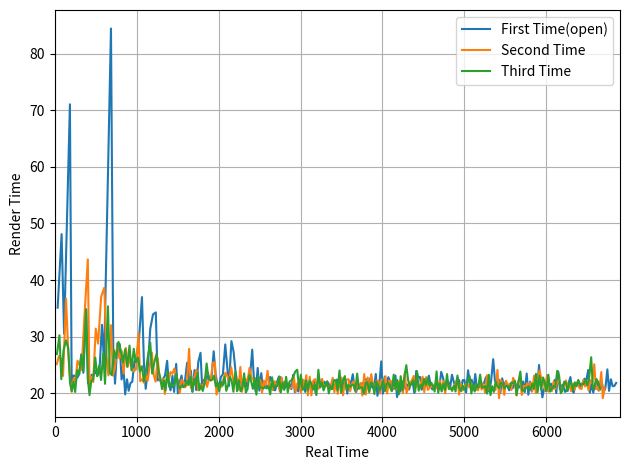

Recreate this plot in Python.
import numpy as np
import matplotlib.pyplot as plt

# Fixing random state for reproducibility
np.random.seed(19680801)

# dt = 0.01
# t = np.arange(0, 30, dt)
# nse1 = np.random.randn(len(t))                 # white noise 1
# nse2 = np.random.randn(len(t))                 # white noise 2
#
# # Two signals with a coherent part at 10Hz and a random part
# s1 = np.sin(2 * np.pi * 10 * t) + nse1
# s2 = np.sin(2 * np.pi * 10 * t) + nse2

s1 = [35.115000093355775, 48.10999985784292, 30.495000071823597, 71.05999998748302, 21.39999996870756, 23.130000103265047, 22.995000006631017, 22.744999965652823, 23.370000068098307, 26.910000015050173, 23.6049999948591, 34.8000000230968, 21.74499980174005, 21.575000137090683, 23.2700000051409, 23.104999912902713, 23.945000022649765, 23.090000031515956, 23.675000062212348, 32.08000003360212, 25.3649998921901, 84.46000004187226, 27.719999896362424, 21.680000005289912, 28.820000123232603, 28.685000026598573, 22.419999819248915, 24.19500006362796, 19.779999973252416, 22.44500000961125, 20.419999957084656, 21.78000006824732, 22.03000010922551, 25.504999794065952, 26.415000203996897, 29.4599998742342, 36.98000009171665, 24.890000000596046, 20.76999982818961, 23.915000027045608, 31.365000177174807, 33.92999991774559, 34.28000002168119, 22.265000035986304, 22.53499999642372, 21.779999835416675, 22.545000072568655, 23.135000141337514, 25.724999839439988, 21.600000094622374, 20.49500006251037, 23.074999917298555, 20.220000064000487, 25.179999880492687, 19.95999994687736, 21.835000021383166, 23.114999989047647, 21.120000164955854, 22.23999984562397, 25.385000044479966, 21.865000016987324, 23.975000018253922, 20.23999998345971, 24.07500008121133, 20.554999820888042, 25.535000022500753, 27.13000006042421, 20.83000005222857, 22.3900000564754, 21.714999806135893, 23.634999990463257, 22.34000014141202, 22.51999988220632, 27.41000009700656, 23.32499995827675, 21.65500004775822, 21.32500009611249, 22.889999905601144, 23.34999991580844, 28.61999999731779, 24.54000012949109, 21.2850000243634, 29.205000028014183, 27.279999805614352, 23.69499998167157, 21.815000101923943, 21.544999908655882, 22.42000005207956, 21.785000106319785, 21.219999995082617, 21.169999847188592, 22.82000007107854, 22.739999927580357, 27.6999999769032, 22.050000028684735, 20.275000017136335, 24.455000180751085, 20.43999987654388, 23.53499992750585, 20.745000103488564,21.61499997600913, 21.249999990686774, 21.124999970197678, 22.875000024214387, 22.104999981820583, 20.544999977573752, 20.52500005811453, 22.025000071153045, 22.954999934881926, 22.739999927580357, 21.995000075548887, 20.83000005222857, 21.229999838396907, 21.720000077039003, 21.595000056549907, 20.714999875053763, 23.26000016182661, 20.14999999664724, 21.204999880865216, 20.290000131353736, 21.66499989107251, 20.5999999307096, 22.275000112131238, 20.220000064000487, 21.674999967217445, 21.02999994531274, 22.004999918863177, 20.535000134259462, 22.13499997742474, 19.95999994687736, 21.699999924749136, 22.320000221952796, 21.969999885186553, 21.114999894052744, 22.025000071153045, 21.27999998629093, 21.880000131204724, 21.179999923333526, 20.729999989271164, 21.505000069737434, 20.95999987795949, 22.41500001400709, 20.969999954104424, 22.51000003889203, 20.135000115260482, 21.869999822229147, 22.03500014729798, 19.915000069886446, 22.13499997742474, 21.684999810531735, 23.345000110566616, 20.80500009469688, 20.209999987855554, 21.315000019967556, 21.489999955520034, 21.629999857395887, 21.76500018686056, 22.419999819248915, 22.475000005215406, 20.634999964386225, 22.70000008866191, 21.034999983385205, 20.784999942407012, 23.395000025629997, 19.545000046491623, 21.089999936521053, 25.61999997124076, 19.915000069886446, 22.915000095963478, 20.894999848678708, 22.825000109151006, 22.08500006236136, 20.474999910220504, 20.89500008150935, 23.124999832361937, 19.315000157803297, 20.629999926313758, 20.29499993659556, 22.06000010482967, 21.4949999935925, 20.729999989271164, 21.535000065341592, 20.64500004053116, 21.799999987706542, 22.0399999525398, 20.044999895617366, 23.945000022649765, 22.82000007107854, 22.85499987192452, 20.60500020161271, 21.61499997600913, 21.130000008270144, 21.939999889582396, 23.095000069588423, 21.39999996870756, 20.65499988384545, 21.225000033155084, 21.71000000089407, 20.84500016644597, 20.809999899938703,23.76500004902482, 22.714999970048666, 20.819999976083636, 21.33499993942678, 22.06000010482967, 20.87999996729195, 23.259999928995967, 22.020000033080578, 20.99999994970858, 22.52500015310943, 22.289999993517995, 20.354999927803874, 22.284999955445528, 22.34000014141202, 20.12000000104308, 24.05499992892146, 21.609999937936664, 22.379999980330467, 20.604999968782067, 23.38000014424324, 20.64000000245869, 21.07000001706183, 21.194999804720283, 21.65500004775822, 21.73499995842576, 22.825000109151006, 21.089999936521053, 20.25500009767711, 22.11999986320734, 26.015000184997916, 22.09499990567565, 22.480000043287873, 22.434999933466315, 20.060000009834766, 22.61499990709126, 21.200000075623393, 22.04499999061227, 21.219999995082617, 20.500000100582838, 21.059999940916896, 20.849999971687794, 21.530000027269125, 21.265000104904175, 21.71999984420836, 21.004999987781048, 21.13500004634261, 22.065000142902136, 20.204999949783087, 23.46999989822507, 19.74499993957579, 22.03000010922551, 20.28500009328127, 21.50499983690679, 21.799999987706542, 20.14000015333295, 24.985000025480986, 21.680000005289912, 19.259999971836805, 20.77499986626208, 20.419999957084656, 23.14000017940998, 20.509999943897128, 21.674999967217445, 20.749999908730388, 22.34999998472631, 20.02000017091632, 23.834999883547425, 20.634999964386225, 21.335000172257423, 21.564999828115106, 20.220000064000487, 20.500000100582838, 21.769999992102385, 22.849999833852053, 20.480000181123614, 20.084999967366457, 21.63999993354082, 21.51999995112419, 21.78000006824732, 21.11000008881092, 21.844999864697456, 22.559999953955412, 22.1950002014637, 24.089999962598085, 20.084999967366457, 21.59000001847744, 20.084999967366457, 21.715000038966537, 22.124999901279807, 20.465000066906214, 20.659999921917915, 21.745000034570694, 20.169999916106462, 20.92500007711351, 24.20499990694225, 20.4050000756979, 22.46000012382865, 21.22499980032444, 21.2850000243634, 21.80500002577901]
t1 = [35.115000093355775, 83.2249999511987, 113.7200000230223, 184.78000001050532, 206.17999997921288, 229.31000008247793, 252.30500008910894, 275.05000005476177, 298.4200001228601, 325.33000013791025, 348.93500013276935, 383.73500015586615, 405.4799999576062, 427.0550000946969, 450.3250000998378, 473.4300000127405, 497.37500003539026, 520.4650000669062, 544.1400001291186, 576.2200001627207, 601.5850000549108, 686.045000096783, 713.7649999931455, 735.4449999984354, 764.265000121668, 792.9500001482666, 815.3699999675155, 839.5650000311434, 859.3450000043958, 881.7900000140071, 902.2099999710917, 923.9900000393391, 946.0200001485646, 971.5249999426305, 997.9400001466274, 1027.4000000208616, 1064.3800001125783, 1089.2700001131743, 1110.039999941364, 1133.9549999684095, 1165.3200001455843, 1199.25000006333, 1233.5300000850111, 1255.7950001209974, 1278.3300001174212, 1300.1099999528378, 1322.6550000254065, 1345.790000166744, 1371.515000006184, 1393.1150001008064, 1413.6100001633167, 1436.6850000806153, 1456.9050001446158, 1482.0850000251085, 1502.0449999719858, 1523.879999993369, 1546.9949999824166, 1568.1150001473725, 1590.3549999929965, 1615.7400000374764, 1637.6050000544637, 1661.5800000727177, 1681.8200000561774, 1705.8950001373887, 1726.4499999582767, 1751.9849999807775, 1779.1150000412017, 1799.9450000934303, 1822.3350001499057, 1844.0499999560416, 1867.6849999465048, 1890.0250000879169, 1912.5449999701232, 1939.9550000671297, 1963.2800000254065, 1984.9350000731647, 2006.2600001692772, 2029.1500000748783, 2052.499999990687, 2081.1199999880046, 2105.6600001174957, 2126.945000141859, 2156.1500001698732, 2183.4299999754876, 2207.124999957159, 2228.940000059083, 2250.484999967739, 2272.9050000198185, 2294.6900001261383, 2315.910000121221, 2337.0799999684095, 2359.900000039488, 2382.6399999670684, 2410.3399999439716, 2432.3899999726564, 2452.6649999897927, 2477.120000170544, 2497.5600000470877, 2521.0949999745935, 2541.840000078082,2563.455000054091, 2584.705000044778, 2605.8300000149757, 2628.70500003919, 2650.8100000210106, 2671.3549999985844, 2691.880000056699, 2713.905000127852, 2736.860000062734, 2759.5999999903142, 2781.595000065863, 2802.4250001180917, 2823.6549999564886, 2845.3750000335276, 2866.9700000900775, 2887.6849999651313, 2910.945000126958, 2931.095000123605, 2952.3000000044703, 2972.590000135824, 2994.2550000268966, 3014.854999957606, 3037.1300000697374, 3057.350000133738, 3079.0250001009554, 3100.055000046268, 3122.0599999651313, 3142.5950000993907, 3164.7300000768155, 3184.690000023693, 3206.389999948442, 3228.710000170395, 3250.6800000555813, 3271.794999949634, 3293.820000020787, 3315.100000007078, 3336.980000138283, 3358.1600000616163, 3378.8900000508875, 3400.395000120625, 3421.3549999985844, 3443.7700000125915, 3464.739999966696, 3487.250000005588, 3507.3850001208484, 3529.2549999430776, 3551.2900000903755, 3571.205000160262, 3593.3400001376867, 3615.0249999482185, 3638.370000058785, 3659.175000153482, 3679.3850001413375, 3700.700000161305, 3722.190000116825, 3743.819999974221, 3765.5850001610816, 3788.0049999803305, 3810.479999985546, 3831.114999949932, 3853.815000038594, 3874.850000021979, 3895.634999964386, 3919.029999990016, 3938.575000036508, 3959.664999973029, 3985.2849999442697, 4005.200000014156, 4028.1150001101196, 4049.0099999587983, 4071.8350000679493, 4093.9200001303107, 4114.395000040531, 4135.2900001220405, 4158.414999954402, 4177.730000112206, 4198.3600000385195, 4218.654999975115, 4240.715000079945, 4262.210000073537, 4282.940000062808, 4304.47500012815, 4325.120000168681, 4346.920000156388, 4368.9600001089275, 4389.005000004545, 4412.950000027195, 4435.770000098273, 4458.624999970198, 4479.23000017181, 4500.8450001478195, 4521.97500015609, 4543.915000045672, 4567.0100001152605, 4588.410000083968, 4609.0649999678135, 4630.290000000969, 4652.000000001863, 4672.845000168309, 4693.655000068247,4717.420000117272, 4740.135000087321, 4760.955000063404, 4782.290000002831, 4804.350000107661, 4825.230000074953, 4848.490000003949, 4870.510000037029, 4891.509999986738, 4914.035000139847, 4936.325000133365, 4956.680000061169, 4978.965000016615, 5001.305000158027, 5021.42500015907, 5045.480000087991, 5067.090000025928, 5089.4700000062585, 5110.074999975041, 5133.455000119284, 5154.0950001217425, 5175.165000138804, 5196.359999943525, 5218.014999991283, 5239.749999949709, 5262.57500005886, 5283.664999995381, 5303.920000093058, 5326.039999956265, 5352.055000141263, 5374.150000046939, 5396.6300000902265, 5419.065000023693, 5439.125000033528, 5461.739999940619, 5482.940000016242, 5504.9850000068545, 5526.205000001937, 5546.70500010252, 5567.765000043437, 5588.615000015125, 5610.145000042394, 5631.410000147298, 5653.129999991506, 5674.134999979287, 5695.27000002563, 5717.335000168532, 5737.540000118315, 5761.01000001654, 5780.754999956116, 5802.785000065342, 5823.070000158623, 5844.57499999553, 5866.374999983236, 5886.515000136569, 5911.50000016205, 5933.18000016734, 5952.440000139177, 5973.215000005439, 5993.634999962524, 6016.775000141934, 6037.285000085831, 6058.960000053048, 6079.7099999617785, 6102.059999946505, 6122.080000117421, 6145.915000000969, 6166.549999965355, 6187.885000137612, 6209.449999965727, 6229.670000029728, 6250.170000130311, 6271.940000122413, 6294.789999956265, 6315.270000137389, 6335.355000104755, 6356.995000038296, 6378.51499998942, 6400.2950000576675, 6421.405000146478, 6443.250000011176, 6465.809999965131, 6488.005000166595, 6512.095000129193, 6532.1800000965595, 6553.770000115037, 6573.855000082403, 6595.57000012137, 6617.69500002265, 6638.160000089556, 6658.820000011474, 6680.565000046045, 6700.734999962151, 6721.660000039265, 6745.864999946207, 6766.270000021905, 6788.730000145733, 6809.954999946058, 6831.239999970421, 6853.0449999962]
# t1 = np.arange(0,300,1).tolist()
s2 = [25.129999965429306, 26.575000025331974, 26.070000138133764, 23.044999921694398, 36.675000097602606, 27.269999962300062, 22.299999836832285, 20.23000014014542, 22.619999945163727, 22.01499999500811, 25.7300001103431, 24.939999915659428, 24.105000076815486, 32.91499987244606, 43.65000012330711, 20.81499993801117, 22.89499994367361, 21.960000041872263, 31.405000016093254, 28.75500009395182, 37.06499980762601, 38.64500019699335, 26.689999969676137, 23.13499990850687, 32.01500000432134, 23.095000069588423, 24.449999909847975, 28.33999996073544, 26.13000012934208, 27.479999931529164, 23.465000092983246, 27.999999932944775, 24.689999874681234, 26.200000196695328, 24.449999909847975, 23.88500003144145, 24.19500006362796, 30.584999825805426, 22.120000096037984, 22.450000047683716, 21.849999902769923, 23.169999942183495, 22.190000163391232, 24.719999870285392, 27.19500008970499, 23.215000052005053, 22.034999914467335, 26.22000011615455, 22.58999994955957, 22.0399999525398, 22.515000076964498, 19.86499992199242, 22.68499997444451, 22.06000010482967, 23.714999901130795, 23.44499994069338, 24.360000155866146, 22.944999858736992, 22.20500004477799, 20.03000001423061, 22.360000060871243, 22.034999914467335, 21.034999983385205, 21.42999996431172, 27.81999995931983, 20.9500000346452, 22.175000049173832, 22.850000066682696, 24.154999991878867, 20.49500006251037, 21.654999814927578, 21.210000151768327, 21.489999955520034, 22.67000009305775, 21.11999993212521, 22.42999989539385, 22.200000006705523, 25.344999972730875, 25.46500018797815, 19.749999977648258, 21.23999991454184, 21.369999973103404, 21.124999970197678, 22.52500015310943, 23.609999800100923, 22.945000091567636, 22.1800000872463, 24.594999849796295, 22.505000000819564, 21.71000000089407, 22.640000097453594, 20.585000049322844, 24.624999845400453, 20.23999998345971, 22.690000012516975, 22.409999975934625, 22.020000033080578, 24.47500010021031, 22.730000084266067, 22.524999920278788,21.26499987207353, 21.60500013269484, 22.339999908581376, 22.30000006966293, 20.12000000104308, 22.219999926164746, 21.410000044852495, 23.969999980181456, 20.795000018551946, 21.61499997600913, 20.55000001564622, 22.120000096037984, 21.40500000678003, 21.809999831020832, 20.305000012740493, 22.770000156015158, 20.73500002734363, 22.0399999525398, 21.68500004336238, 21.26499987207353, 20.89500008150935, 21.004999987781048, 22.73499988950789, 20.21500002592802, 21.739999996498227, 21.970000118017197, 20.144999958574772, 22.404999937862158, 20.99000010639429, 23.18999986164272, 19.62000015191734, 22.909999825060368, 19.605000037699938, 22.155000129714608, 22.484999848529696, 21.40500000678003, 20.75999998487532, 21.87000005505979, 22.540000034496188, 21.04500005953014, 21.440000040456653, 21.324999863281846, 21.130000008270144, 21.40500000678003, 22.705000126734376, 20.164999878033996, 21.92500000819564, 19.89499991759658, 22.00500015169382, 22.75000000372529, 19.62499995715916, 22.200000006705523, 22.355000022798777, 22.484999848529696, 20.35000012256205, 21.75000007264316, 22.074999986216426, 20.254999864846468, 21.609999937936664, 20.890000043436885, 21.835000021383166, 19.585000118240714, 23.384999949485064, 19.755000015720725, 22.779999999329448, 20.204999949783087, 23.354999953880906, 21.3000001385808, 21.354999858886003, 22.200000006705523, 22.175000049173832, 19.95000010356307, 22.41500001400709, 21.19999984279275, 22.98999996855855, 19.95000010356307, 22.219999926164746, 22.175000049173832, 20.90999996289611, 21.124999970197678, 20.634999964386225, 22.090000100433826, 21.54999994672835, 22.120000096037984, 20.019999938085675, 23.71500013396144, 20.034999819472432, 20.99000010639429, 21.85499994084239, 22.275000112131238, 23.03999988362193, 20.90000011958182, 22.004999918863177, 20.62499988824129, 21.71000000089407, 22.91000005789101, 20.185000030323863, 22.839999990537763, 20.580000011250377, 20.920000039041042,21.23999991454184, 21.004999987781048, 21.575000137090683, 20.874999929219484, 21.09499997459352, 22.224999964237213, 20.400000037625432, 22.129999939352274, 19.985000137239695, 22.319999989122152, 21.21499995701015, 20.715000107884407, 20.819999976083636, 21.074999822303653, 21.695000119507313, 22.75000000372529, 19.749999977648258, 21.69499988667667, 20.475000143051147, 21.02499990724027, 21.620000014081597, 21.48500015027821, 20.989999873563647, 21.720000077039003, 21.339999977499247, 20.585000049322844, 20.65499988384545, 20.505000138655305, 22.209999850019813, 20.625000121071935, 21.650000009685755, 20.094999810680747, 23.18000001832843, 20.695000188425183, 21.28999982960522, 20.849999971687794, 20.99000010639429, 20.53499990142882, 24.10000003874302, 19.120000069960952, 22.289999993517995, 21.71000000089407, 19.69500002451241, 22.200000006705523, 21.229999838396907, 21.680000005289912, 20.560000091791153, 22.70000008866191, 22.114999825134873, 19.59000015631318, 22.009999956935644, 22.610000101849437, 19.699999829754233, 21.295000100508332, 21.11999993212521, 21.739999996498227, 21.04500005953014, 21.85499994084239, 20.345000084489584, 23.099999874830246, 20.010000094771385, 22.179999854415655, 24.035000009462237, 22.480000043287873, 22.520000115036964, 20.52500005811453, 22.954999934881926, 20.280000055208802, 21.049999864771962, 20.38000011816621, 22.080000024288893, 20.724999951198697, 21.809999831020832, 22.465000161901116, 20.860000047832727, 20.85500000976026, 21.10499981790781, 22.259999997913837, 20.995000144466758, 21.554999984800816, 20.33500000834465, 21.63999993354082, 20.62499988824129, 21.905000088736415, 21.380000049248338, 20.83999989554286, 20.745000103488564, 22.314999951049685, 21.179999923333526, 22.040000185370445, 20.474999910220504, 22.27999991737306, 21.905000088736415, 25.119999889284372, 20.705000031739473, 21.130000008270144, 20.490000024437904, 23.745000129565597, 19.10499995574355, 20.985000068321824]
t2 = [25.129999965429306, 51.70499999076128, 77.77500012889504, 100.82000005058944, 137.49500014819205, 164.7650001104921, 187.0649999473244, 207.29500008746982, 229.91500003263354, 251.93000002764165, 277.66000013798475, 302.6000000536442, 326.70500013045967, 359.6200000029057, 403.27000012621284, 424.085000064224, 446.9800000078976, 468.9400000497699, 500.34500006586313, 529.100000159815, 566.164999967441, 604.8100001644343, 631.5000001341105, 654.6350000426173, 686.6500000469387, 709.7450001165271, 734.195000026375, 762.5349999871105, 788.6650001164526, 816.1450000479817, 839.610000140965, 867.6100000739098, 892.299999948591, 918.5000001452863, 942.9500000551343, 966.8350000865757, 991.0300001502037, 1021.6149999760091, 1043.7350000720471, 1066.1850001197308, 1088.0350000225008, 1111.2049999646842, 1133.3950001280755, 1158.1149999983609, 1185.3100000880659, 1208.525000140071, 1230.5600000545382, 1256.7800001706928, 1279.3700001202524, 1301.4100000727922, 1323.9250001497567, 1343.790000071749, 1366.4750000461936, 1388.5350001510233, 1412.250000052154, 1435.6949999928474, 1460.0550001487136, 1483.0000000074506, 1505.2050000522286, 1525.2350000664592, 1547.5950001273304, 1569.6300000417978, 1590.665000025183, 1612.0949999894947, 1639.9149999488145, 1660.8649999834597, 1683.0400000326335, 1705.8900000993162, 1730.045000091195, 1750.5400001537055, 1772.194999968633, 1793.4050001204014, 1814.8950000759214, 1837.5650001689792, 1858.6850001011044, 1881.1149999964982, 1903.3150000032037, 1928.6599999759346, 1954.1250001639128, 1973.875000141561, 1995.1150000561029, 2016.4850000292063, 2037.609999999404, 2060.1350001525134, 2083.7449999526143, 2106.690000044182, 2128.8700001314282, 2153.4649999812245, 2175.969999982044, 2197.679999982938, 2220.3200000803918, 2240.9050001297146, 2265.529999975115, 2285.7699999585748, 2308.4599999710917, 2330.8699999470264, 2352.889999980107, 2377.3650000803173, 2400.0950001645833, 2422.620000084862,2443.8849999569356, 2465.4900000896305, 2487.829999998212, 2510.130000067875, 2530.250000068918, 2552.4699999950826, 2573.880000039935, 2597.8500000201166, 2618.6450000386685, 2640.2600000146776, 2660.810000030324, 2682.930000126362, 2704.335000133142, 2726.1449999641627, 2746.449999976903, 2769.2200001329184, 2789.955000160262, 2811.995000112802, 2833.680000156164, 2854.9450000282377, 2875.840000109747, 2896.845000097528, 2919.579999987036, 2939.795000012964, 2961.5350000094622, 2983.5050001274794, 3003.650000086054, 3026.0550000239164, 3047.0450001303107, 3070.2349999919534, 3089.8550001438707, 3112.764999968931, 3132.370000006631, 3154.5250001363456, 3177.0099999848753, 3198.4149999916553, 3219.1749999765307, 3241.0450000315905, 3263.5850000660866, 3284.630000125617, 3306.0700001660734, 3327.3950000293553, 3348.5250000376254, 3369.9300000444055, 3392.63500017114, 3412.800000049174, 3434.7250000573695, 3454.619999974966, 3476.62500012666, 3499.375000130385, 3519.0000000875443, 3541.20000009425, 3563.5550001170486, 3586.0399999655783, 3606.3900000881404, 3628.1400001607835, 3650.215000147, 3670.4700000118464, 3692.079999949783, 3712.96999999322, 3734.805000014603, 3754.390000132844, 3777.775000082329, 3797.5300000980496, 3820.310000097379, 3840.515000047162, 3863.870000001043, 3885.170000139624, 3906.52499999851, 3928.7250000052154, 3950.9000000543892, 3970.8500001579523, 3993.2650001719594, 4014.465000014752, 4037.4549999833107, 4057.4050000868738, 4079.6250000130385, 4101.800000062212, 4122.7100000251085, 4143.834999995306, 4164.469999959692, 4186.560000060126, 4208.1100000068545, 4230.2300001028925, 4250.250000040978, 4273.96500017494, 4293.999999994412, 4314.990000100806, 4336.845000041649, 4359.12000015378, 4382.160000037402, 4403.060000156984, 4425.065000075847, 4445.689999964088, 4467.399999964982, 4490.310000022873, 4510.495000053197, 4533.335000043735, 4553.915000054985, 4574.835000094026,4596.075000008568, 4617.079999996349, 4638.65500013344, 4659.530000062659, 4680.625000037253, 4702.85000000149, 4723.250000039116, 4745.379999978468, 4765.3650001157075, 4787.68500010483, 4808.90000006184, 4829.615000169724, 4850.435000145808, 4871.5099999681115, 4893.205000087619, 4915.955000091344, 4935.705000068992, 4957.399999955669, 4977.87500009872, 4998.9000000059605, 5020.520000020042, 5042.00500017032, 5062.995000043884, 5084.715000120923, 5106.055000098422, 5126.640000147745, 5147.2950000315905, 5167.800000170246, 5190.010000020266, 5210.6350001413375, 5232.285000151023, 5252.379999961704, 5275.559999980032, 5296.255000168458, 5317.544999998063, 5338.394999969751, 5359.385000076145, 5379.919999977574, 5404.020000016317, 5423.140000086278, 5445.430000079796, 5467.14000008069, 5486.835000105202, 5509.035000111908, 5530.264999950305, 5551.9449999555945, 5572.505000047386, 5595.205000136048, 5617.3199999611825, 5636.910000117496, 5658.920000074431, 5681.530000176281, 5701.230000006035, 5722.525000106543, 5743.6450000386685, 5765.385000035167, 5786.430000094697, 5808.285000035539, 5828.630000120029, 5851.729999994859, 5871.7400000896305, 5893.919999944046, 5917.954999953508, 5940.434999996796, 5962.955000111833, 5983.480000169948, 6006.43500010483, 6026.7150001600385, 6047.76500002481, 6068.145000142977, 6090.2250001672655, 6110.950000118464, 6132.759999949485, 6155.225000111386, 6176.085000159219, 6196.940000168979, 6218.044999986887, 6240.304999984801, 6261.300000129268, 6282.855000114068, 6303.190000122413, 6324.830000055954, 6345.454999944195, 6367.360000032932, 6388.74000008218, 6409.579999977723, 6430.325000081211, 6452.640000032261, 6473.8199999555945, 6495.860000140965, 6516.3350000511855, 6538.614999968559, 6560.520000057295, 6585.639999946579, 6606.344999978319, 6627.474999986589, 6647.965000011027, 6671.7100001405925, 6690.815000096336, 6711.800000164658]
# t2 = np.arange(0,300,1).tolist()
s3 = [26.919999858364463, 30.239999992772937, 22.475000005215406, 27.63499994762242, 29.340000124648213, 27.89000002667308, 21.799999987706542, 20.365000003948808, 22.004999918863177, 20.209999987855554, 24.05499992892146, 23.335000034421682, 26.740000117570162, 23.890000069513917, 34.80499982833862, 22.46000012382865, 19.659999990835786, 22.20500004477799, 22.324999794363976, 26.2750000692904, 22.98999996855855, 24.880000157281756, 22.329999832436442, 27.01000007800758, 21.650000009685755, 35.3449999820441, 23.539999965578318, 23.19500013254583, 27.615000028163195, 26.179999811574817, 29.044999973848462, 27.590000070631504, 25.42999992147088, 27.76000020094216, 24.659999879077077, 28.415000066161156, 24.044999852776527, 27.83500007353723, 25.464999955147505, 26.30000002682209, 23.80500012077391, 24.76499998010695, 22.11999986320734, 23.655000142753124, 26.51500003412366, 28.934999834746122, 23.449999978765845, 25.3950001206249, 26.910000015050173, 24.01499985717237, 22.720000008121133, 20.71000006981194, 22.30999991297722, 20.480000181123614, 23.82999984547496, 21.185000194236636, 21.71999984420836, 21.09499997459352, 21.620000014081597, 23.419999983161688, 21.385000087320805, 20.819999976083636, 21.339999977499247, 21.050000097602606, 21.29499986767769, 22.15000009164214, 21.440000040456653, 22.875000024214387, 20.305000012740493, 22.47999981045723, 21.315000019967556, 23.655000142753124, 20.514999981969595, 21.29499986767769, 20.390000194311142, 21.73499995842576, 25.249999947845936, 22.51000003889203, 22.32500002719462, 22.339999908581376, 23.074999917298555, 21.185000194236636, 21.844999864697456, 20.299999974668026, 22.01499999500811, 21.369999973103404, 22.920000134035945, 20.409999880939722, 21.385000087320805, 22.880000062286854, 22.084999829530716, 20.250000059604645, 23.800000082701445, 20.349999889731407, 22.275000112131238, 20.349999889731407, 20.840000128373504, 23.499999893829226, 20.109999924898148, 20.70000022649765,23.209999781101942, 22.040000185370445, 20.76500002294779, 22.68999977968633, 19.745000172406435, 23.000000044703484, 20.98499983549118, 20.99000010639429, 20.885000005364418, 21.049999864771962, 20.835000090301037, 21.219999995082617, 19.79000004939735, 22.79999991878867, 20.865000085905194, 21.354999858886003, 21.25500002875924, 22.89499994367361, 20.125000039115548, 21.8299999833107, 20.575000206008554, 22.884999867528677, 20.155000034719706, 22.059999871999025, 22.250000154599547, 22.935000015422702, 23.82000000216067, 24.134999839589, 21.030000178143382, 23.264999967068434, 20.594999892637134, 20.815000170841813, 22.269999841228127, 20.465000066906214, 22.23000000230968, 21.61499997600913, 20.64500004053116, 21.530000027269125, 19.665000028908253, 24.144999915733933, 20.994999911636114, 21.905000088736415, 20.47999994829297, 21.385000087320805, 22.115000057965517, 19.954999908804893, 21.299999905750155, 20.740000065416098, 22.289999993517995, 22.275000112131238, 20.45499999076128, 24.01499985717237, 20.040000090375543, 22.30000006966293, 23.01499992609024, 20.539999939501286, 21.440000040456653, 21.105000050738454, 21.484999917447567, 21.450000116601586, 20.424999995157123, 23.455000016838312, 20.764999790117145, 21.030000178143382, 20.98499983549118, 19.88000003620982, 21.78000006824732, 21.935000084340572, 20.194999873638153, 21.880000131204724, 21.684999810531735, 19.860000116750598, 22.06999994814396, 21.524999989196658, 20.47999994829297, 21.219999995082617, 22.255000192672014, 20.339999813586473, 21.63000009022653, 21.835000021383166, 21.02499990724027, 20.345000084489584, 23.280000081285834, 20.724999951198697, 22.344999946653843, 19.800000125542283, 22.994999773800373, 20.500000100582838, 22.720000008121133, 24.955000029876828, 22.284999955445528, 21.219999995082617, 21.739999996498227, 22.275000112131238, 20.259999902918935, 23.86000007390976, 20.43999987654388, 21.435000002384186, 20.960000110790133, 22.53499999642372,21.459999959915876, 22.660000016912818, 21.269999910145998, 21.855000173673034, 21.29499986767769, 20.280000055208802, 23.84499995969236, 20.084999967366457, 21.72500011511147, 20.309999817982316, 21.690000081434846, 20.514999981969595, 23.36500003002584, 20.73500002734363, 21.059999940916896, 20.394999999552965, 21.339999977499247, 20.295000169426203, 23.11999979428947, 20.9500000346452, 20.45499999076128, 21.37500001117587, 20.600000163540244, 21.179999923333526, 21.979999961331487, 23.01499992609024, 19.95000010356307, 21.505000069737434, 20.27999982237816, 21.584999980404973, 20.975000225007534, 23.27999984845519, 20.995000144466758, 21.02999994531274, 21.25500002875924, 19.924999913200736, 23.250000085681677, 19.665000028908253, 21.23999991454184, 20.209999987855554, 22.055000066757202, 21.244999952614307, 20.849999971687794, 21.85499994084239, 21.70000015757978, 20.829999819397926, 21.30999998189509, 21.24500018544495, 20.87999996729195, 21.89500001259148, 21.779999835416675, 22.120000096037984, 19.675000105053186, 21.92500000819564, 23.8149999640882, 20.484999986365438, 20.460000028833747, 20.95999987795949, 20.939999958500266, 21.215000189840794, 20.579999778419733, 21.70000015757978, 20.754999946802855, 23.409999907016754, 20.19000006839633, 23.0600000359118, 20.629999926313758, 22.779999999329448, 21.810000063851476, 20.349999889731407, 23.255000123754144, 20.275000017136335, 20.825000014156103, 21.274999948218465, 21.050000097602606, 23.949999827891588, 23.120000027120113, 19.985000137239695, 20.43000003322959, 22.04999979585409, 21.785000106319785, 20.354999927803874, 21.89500001259148, 21.799999987706542, 20.59000008739531, 21.909999893978238, 21.210000151768327, 22.344999946653843, 21.57499990426004, 21.554999984800816, 21.610000170767307, 22.385000018402934, 21.369999973103404, 22.579999873414636, 26.354999979957938, 20.83000005222857, 21.115000126883388, 22.499999962747097, 21.94999996572733, 20.819999976083636]
t3 = [26.919999858364463, 57.1599998511374, 79.6349998563528, 107.26999980397522, 136.60999992862344, 164.49999995529652, 186.29999994300306, 206.66499994695187, 228.66999986581504, 248.8799998536706, 272.93499978259206, 296.26999981701374, 323.0099999345839, 346.9000000040978, 381.70499983243644, 404.1649999562651, 423.8249999471009, 446.02999999187887, 468.35499978624284, 494.62999985553324, 517.6199998240918, 542.4999999813735, 564.82999981381, 591.8399998918176, 613.4899999015033, 648.8349998835474, 672.3749998491257, 695.5699999816716, 723.1850000098348, 749.3649998214096, 778.409999795258, 805.9999998658895, 831.4299997873604, 859.1899999883026, 883.8499998673797, 912.2649999335408, 936.3099997863173, 964.1449998598546, 989.6099998150021, 1015.9099998418242, 1039.714999962598, 1064.479999942705, 1086.5999998059124, 1110.2549999486655, 1136.7699999827892, 1165.7049998175353, 1189.1549997963011, 1214.549999916926, 1241.4599999319762, 1265.4749997891486, 1288.1949997972697, 1308.9049998670816, 1331.2149997800589, 1351.6949999611825, 1375.5249998066574, 1396.710000000894, 1418.4299998451024, 1439.524999819696, 1461.1449998337775, 1484.5649998169392, 1505.94999990426, 1526.7699998803437, 1548.109999857843, 1569.1599999554455, 1590.4549998231232, 1612.6049999147654, 1634.044999955222, 1656.9199999794364, 1677.224999992177, 1699.7049998026341, 1721.0199998226017, 1744.6749999653548, 1765.1899999473244, 1786.484999815002, 1806.8750000093132, 1828.609999967739, 1853.859999915585, 1876.369999954477, 1898.6949999816716, 1921.034999890253, 1944.1099998075515, 1965.2950000017881, 1987.1399998664856, 2007.4399998411536, 2029.4549998361617, 2050.824999809265, 2073.744999943301, 2094.154999824241, 2115.5399999115616, 2138.4199999738485, 2160.504999803379, 2180.754999862984, 2204.5549999456853, 2224.9049998354167, 2247.179999947548, 2267.5299998372793, 2288.369999965653, 2311.869999859482, 2331.97999978438, 2352.680000010878,2375.88999979198, 2397.9299999773502, 2418.695000000298, 2441.3849997799844, 2461.129999952391, 2484.1299999970943, 2505.1149998325855, 2526.1049999389797, 2546.989999944344, 2568.039999809116, 2588.874999899417, 2610.0949998945, 2629.884999943897, 2652.684999862686, 2673.549999948591, 2694.904999807477, 2716.1599998362362, 2739.05499977991, 2759.1799998190254, 2781.009999802336, 2801.5850000083447, 2824.4699998758733, 2844.624999910593, 2866.684999782592, 2888.9349999371916, 2911.8699999526143, 2935.689999954775, 2959.824999794364, 2980.8549999725074, 3004.119999939576, 3024.714999832213, 3045.5300000030547, 3067.799999844283, 3088.264999911189, 3110.4949999134988, 3132.109999889508, 3152.754999930039, 3174.284999957308, 3193.9499999862164, 3218.0949999019504, 3239.0899998135865, 3260.994999902323, 3281.474999850616, 3302.8599999379367, 3324.974999995902, 3344.929999904707, 3366.2299998104572, 3386.9699998758733, 3409.2599998693913, 3431.5349999815226, 3451.989999972284, 3476.004999829456, 3496.0449999198318, 3518.3449999894947, 3541.359999915585, 3561.899999855086, 3583.339999895543, 3604.4449999462813, 3625.929999863729, 3647.3799999803305, 3667.8049999754876, 3691.259999992326, 3712.024999782443, 3733.0549999605864, 3754.0399997960776, 3773.9199998322874, 3795.6999999005347, 3817.6349999848753, 3837.8299998585135, 3859.709999989718, 3881.39499980025, 3901.2549999170005, 3923.3249998651445, 3944.849999854341, 3965.329999802634, 3986.5499997977167, 4008.8049999903888, 4029.144999803975, 4050.7749998942018, 4072.609999915585, 4093.634999822825, 4113.979999907315, 4137.259999988601, 4157.984999939799, 4180.329999886453, 4200.130000011995, 4223.124999785796, 4243.624999886379, 4266.3449998945, 4291.299999924377, 4313.584999879822, 4334.804999874905, 4356.544999871403, 4378.819999983534, 4399.079999886453, 4422.939999960363, 4443.379999836907, 4464.814999839291, 4485.774999950081, 4508.309999946505,4529.769999906421, 4552.4299999233335, 4573.6999998334795, 4595.555000007153, 4616.84999987483, 4637.129999930039, 4660.974999889731, 4681.059999857098, 4702.784999972209, 4723.094999790192, 4744.7849998716265, 4765.299999853596, 4788.664999883622, 4809.399999910966, 4830.4599998518825, 4850.854999851435, 4872.194999828935, 4892.489999998361, 4915.60999979265, 4936.5599998272955, 4957.014999818057, 4978.389999829233, 4998.989999992773, 5020.1699999161065, 5042.149999877438, 5065.164999803528, 5085.114999907091, 5106.619999976829, 5126.899999799207, 5148.484999779612, 5169.460000004619, 5192.739999853075, 5213.734999997541, 5234.764999942854, 5256.019999971613, 5275.944999884814, 5299.194999970496, 5318.859999999404, 5340.099999913946, 5360.309999901801, 5382.364999968559, 5403.609999921173, 5424.459999892861, 5446.314999833703, 5468.014999991283, 5488.844999810681, 5510.154999792576, 5531.399999978021, 5552.279999945313, 5574.174999957904, 5595.954999793321, 5618.074999889359, 5637.749999994412, 5659.675000002608, 5683.489999966696, 5703.974999953061, 5724.434999981895, 5745.394999859855, 5766.334999818355, 5787.550000008196, 5808.129999786615, 5829.829999944195, 5850.584999890998, 5873.994999798015, 5894.184999866411, 5917.244999902323, 5937.874999828637, 5960.654999827966, 5982.464999891818, 6002.814999781549, 6026.069999905303, 6046.3449999224395, 6067.169999936596, 6088.444999884814, 6109.494999982417, 6133.444999810308, 6156.564999837428, 6176.549999974668, 6196.980000007898, 6219.029999803752, 6240.8149999100715, 6261.169999837875, 6283.064999850467, 6304.864999838173, 6325.454999925569, 6347.364999819547, 6368.574999971315, 6390.919999917969, 6412.494999822229, 6434.04999980703, 6455.659999977797, 6478.0449999962, 6499.414999969304, 6521.994999842718, 6548.349999822676, 6569.179999874905, 6590.295000001788, 6612.794999964535, 6634.744999930263, 6655.564999906346]
# t3 = np.arange(0,300,1).tolist()
fig, axs = plt.subplots()
axs.plot(t1, s1, t2, s2, t3, s3)
axs.set_xlim(0, 6900)
axs.set_xlabel('Real Time')
axs.set_ylabel('Render Time')
axs.grid(True)
plt.legend(('First Time(open)', 'Second Time', 'Third Time'),
           loc='upper right')

# cxy, f = axs[1].cohere(s1, s2, 256, 1. / dt)
# axs[1].set_ylabel('coherence')

fig.tight_layout()
plt.show()